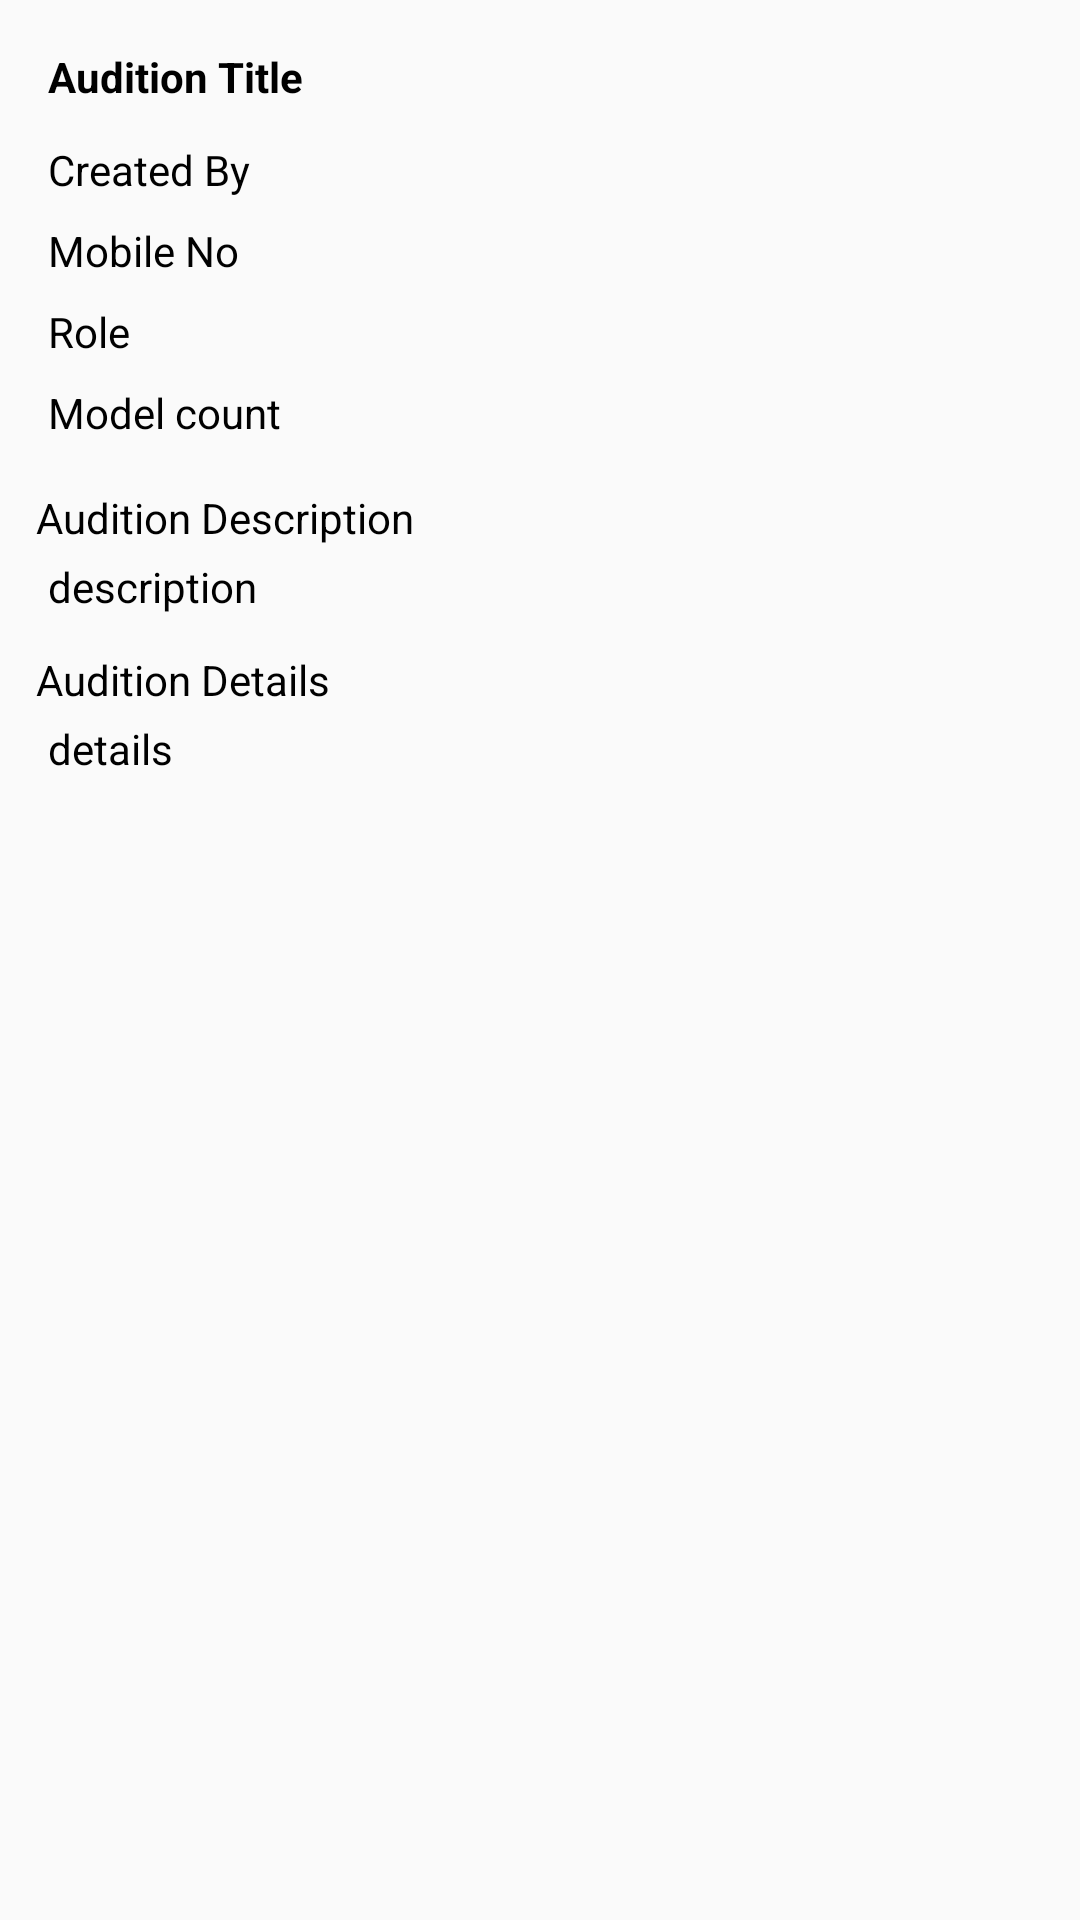

Produce the Android XML layout that renders to this screen, including the resource entries it uses.
<!-- AndroidManifest.xml: application theme AppTheme -->
<!-- res/layout/activity_audition_details.xml -->
<?xml version="1.0" encoding="utf-8"?>
<RelativeLayout xmlns:android="http://schemas.android.com/apk/res/android"
    android:layout_width="fill_parent"
    android:layout_height="fill_parent"
    android:orientation="vertical" >


    <ScrollView
        android:layout_width="match_parent"
        android:layout_height="wrap_content"
        android:layout_margin="4dp"
        >

        <LinearLayout
            android:id="@+id/linearLayout"
            android:layout_width="match_parent"
            android:layout_height="wrap_content"
            android:padding="4dp"
            android:orientation="vertical"
            >
            <LinearLayout
                android:layout_width="match_parent"
                android:layout_height="wrap_content"
                android:orientation="vertical"
                android:layout_weight="1"
                >

                <TextView
                    android:id="@+id/txtRequestAudition"
                    android:layout_width="match_parent"
                    android:layout_height="wrap_content"
                    android:text="Audition Title"
                    android:textColor="@android:color/black"
                    android:textSize="14sp"
                    android:maxLines="2"
                    android:padding="8dp"
                    android:textStyle="bold"
                    android:typeface="sans" />

                <LinearLayout
                    android:layout_width="match_parent"
                    android:layout_height="wrap_content"
                    android:layout_marginLeft="4dp"
                    android:orientation="vertical">
                    <TextView
                        android:id="@+id/txtCreatedBy"
                        android:layout_width="match_parent"
                        android:layout_height="wrap_content"
                        android:text="Created By"
                        android:textColor="@android:color/black"
                        android:textSize="14sp"
                        android:padding="4dp"
                        android:typeface="sans" />

                    <TextView
                        android:id="@+id/txtMobileNo"
                        android:layout_width="match_parent"
                        android:layout_height="wrap_content"
                        android:text="Mobile No"
                        android:layout_weight="0.5"
                        android:textColor="@android:color/black"
                        android:textSize="14sp"
                        android:padding="4dp"
                        android:typeface="sans" />

                    <TextView
                        android:id="@+id/txModelRole"
                        android:layout_width="match_parent"
                        android:layout_height="wrap_content"
                        android:text="Role"
                        android:layout_weight="0.5"
                        android:textColor="@android:color/black"
                        android:textSize="14sp"
                        android:padding="4dp"
                        android:typeface="sans" />

                    <TextView
                        android:id="@+id/txtTotalModel"
                        android:layout_width="match_parent"
                        android:layout_height="wrap_content"
                        android:text="Model count"
                        android:textColor="@android:color/black"
                        android:textSize="14sp"
                        android:layout_weight="0.5"
                        android:padding="4dp"
                        android:typeface="sans" />
                </LinearLayout>

                <TextView
                    android:id="@+id/txtDescription"
                    android:layout_width="match_parent"
                    android:layout_height="wrap_content"
                    android:text="Audition Description"
                    android:layout_weight="0.5"
                    android:textColor="@android:color/black"
                    android:textSize="14sp"
                    android:padding="4dp"
                    android:layout_marginTop="8dp"
                    android:typeface="sans" />

                <TextView
                    android:id="@+id/txtDescriptionValue"
                    android:layout_width="match_parent"
                    android:layout_height="wrap_content"
                    android:text="description"
                    android:textColor="@android:color/black"
                    android:textSize="14sp"
                    android:layout_marginLeft="8dp"
                    android:typeface="sans" />

                <TextView
                    android:id="@+id/txtNote"
                    android:layout_width="match_parent"
                    android:layout_height="wrap_content"
                    android:text="Audition Details"
                    android:layout_weight="0.5"
                    android:textColor="@android:color/black"
                    android:textSize="14sp"
                    android:layout_marginTop="8dp"
                    android:padding="4dp"
                    android:typeface="sans" />

                <TextView
                    android:id="@+id/txtNoteValue"
                    android:layout_width="match_parent"
                    android:layout_height="wrap_content"
                    android:text="details"
                    android:textColor="@android:color/black"
                    android:textSize="14sp"
                    android:layout_marginLeft="8dp"
                    android:typeface="sans" />
            </LinearLayout>
        </LinearLayout>
    </ScrollView>

    <ProgressBar
        android:id="@+id/progressBar"
        style="@style/Widget.AppCompat.ProgressBar"
        android:layout_width="wrap_content"
        android:layout_height="wrap_content"
        android:layout_centerInParent="true"
        android:visibility="gone" />


</RelativeLayout>
<!-- resources referenced by this layout -->
<resources>
  <style name="AppTheme" parent="Theme.AppCompat.Light.DarkActionBar">
          
          <item name="colorPrimary">@color/colorPrimary</item>
          <item name="colorPrimaryDark">@color/colorPrimaryDark</item>
          <item name="colorAccent">@color/colorAccent</item>
      </style>
  <color name="colorPrimary">#FF7A04</color>
  <color name="colorPrimaryDark">#000201</color>
  <color name="colorAccent">#3ac2ca</color>
</resources>
